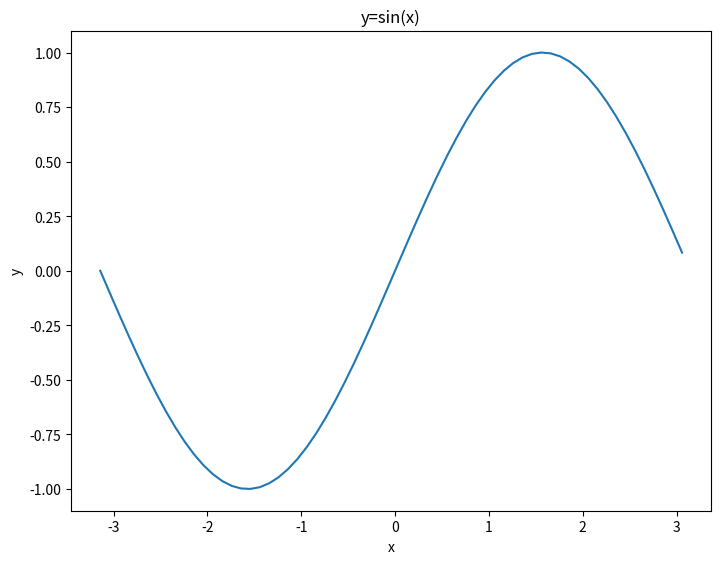

Recreate this plot in Python.
#!conda install -y matplotlib numpy

import matplotlib
matplotlib.__version__

import numpy
numpy.__version__

from matplotlib import pyplot as plot
import math
%matplotlib inline
x=numpy.arange(-math.pi, math.pi, 0.1)
y=numpy.sin(x)
fig=plot.figure()
ax=fig.add_axes([0,0,1,1])
ax.plot(x,y)
ax.set_title('y=sin(x)')
ax.set_xlabel('x')
ax.set_ylabel('y')

